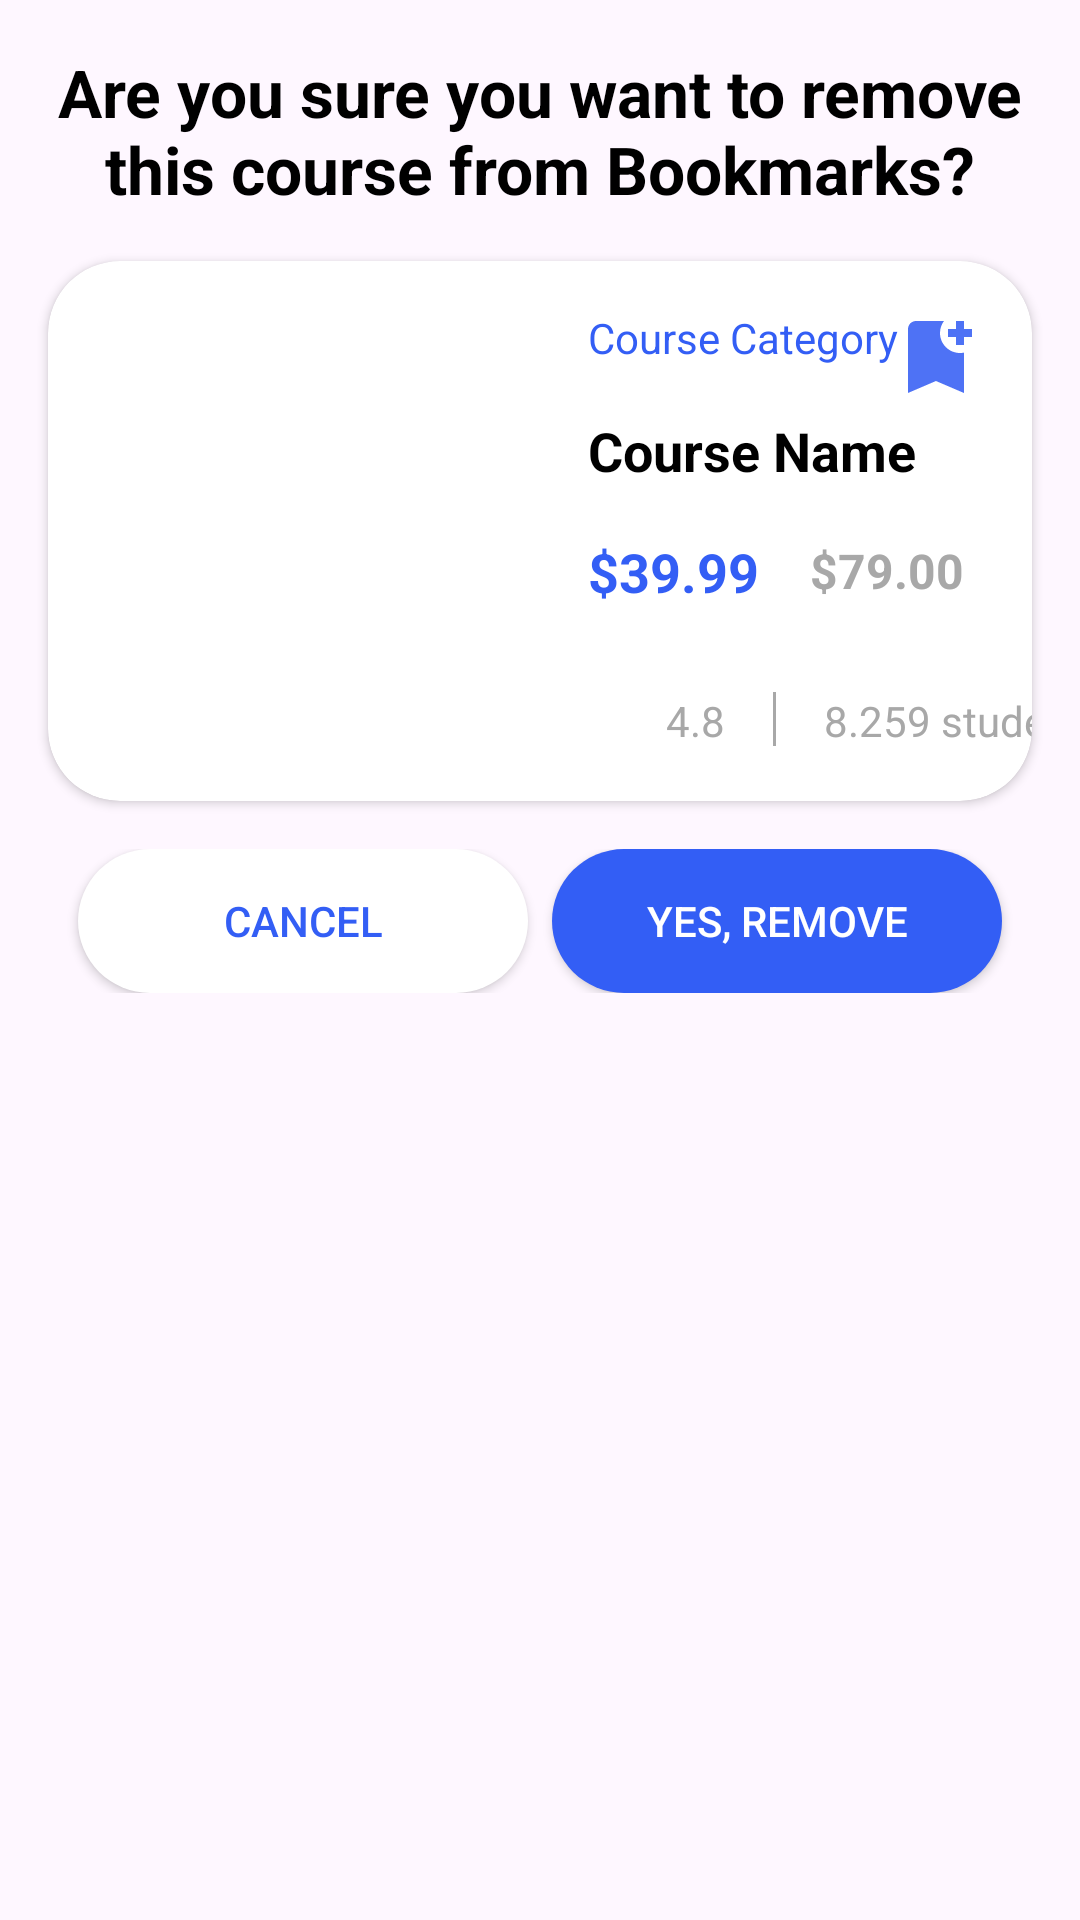

Produce the Android XML layout that renders to this screen, including the resource entries it uses.
<!-- AndroidManifest.xml: application theme Theme.OnlineCourseAndELearningApp -->
<!-- res/layout/bottom_sheet_course_remove.xml -->
<?xml version="1.0" encoding="utf-8"?>
<androidx.constraintlayout.widget.ConstraintLayout xmlns:android="http://schemas.android.com/apk/res/android"
    android:layout_width="match_parent"
    android:layout_height="match_parent"
    xmlns:app="http://schemas.android.com/apk/res-auto">

    <TextView
        android:id="@+id/tvConfirmationMessage"
        android:layout_width="0dp"
        android:layout_height="wrap_content"
        android:layout_marginTop="16dp"
        android:text="Are you sure you want to remove this course from Bookmarks?"
        android:textAppearance="?android:textAppearanceLarge"
        android:gravity="center"
        android:textColor="@color/primary_color"
        android:textStyle="bold"
        android:layout_marginBottom="16dp"
        app:layout_constraintEnd_toEndOf="parent"
        app:layout_constraintStart_toStartOf="parent"
        app:layout_constraintTop_toTopOf="parent"/>


    <androidx.cardview.widget.CardView
        android:id="@+id/courseCardView"
        android:layout_width="match_parent"
        android:layout_height="180dp"
        android:layout_margin="16dp"
        app:cardCornerRadius="24dp"
        android:elevation="@dimen/cardview_default_elevation"
        app:layout_constraintTop_toBottomOf="@+id/tvConfirmationMessage"
        app:layout_constraintStart_toStartOf="parent"
        app:layout_constraintEnd_toEndOf="parent">

        <androidx.constraintlayout.widget.ConstraintLayout
            android:id="@+id/constraint_container"
            android:layout_width="match_parent"
            android:layout_height="match_parent">

            <ImageView
                android:id="@+id/iv_item_course_photo"
                android:layout_width="148dp"
                android:layout_height="148dp"
                android:layout_margin="16dp"
                android:contentDescription="@string/course_photo"
                app:layout_constraintBottom_toBottomOf="@+id/constraint_container"
                app:layout_constraintStart_toStartOf="@+id/constraint_container"
                app:layout_constraintTop_toTopOf="@+id/constraint_container" />


            <TextView
                android:id="@+id/tv_item_course_category"
                android:layout_width="wrap_content"
                android:layout_height="wrap_content"
                android:text="@string/tv_course_category"
                android:textSize="14sp"
                android:layout_margin="16dp"
                android:textColor="@color/btn_color"
                app:layout_constraintTop_toTopOf="@+id/constraint_container"
                app:layout_constraintStart_toEndOf="@+id/iv_item_course_photo"
                />

            <ImageView
                android:id="@+id/item_course_add_bookmark"
                android:layout_width="wrap_content"
                android:layout_height="wrap_content"
                android:src="@drawable/baseline_bookmark_add_24"
                android:contentDescription="bookmark icon"
                android:layout_margin="16dp"
                app:layout_constraintEnd_toEndOf="@+id/constraint_container"
                app:layout_constraintTop_toTopOf="@+id/constraint_container"
                />

            <TextView
                android:id="@+id/tv_item_course_name"
                android:layout_width="0dp"
                android:layout_height="wrap_content"
                android:ellipsize="end"
                android:singleLine="true"
                android:maxLines="1"
                android:text="@string/tv_course_name"
                android:textSize="18sp"
                android:layout_margin="16dp"
                android:textColor="@color/primary_color"
                android:textStyle="bold"
                app:layout_constraintTop_toBottomOf="@+id/tv_item_course_category"
                app:layout_constraintStart_toEndOf="@+id/iv_item_course_photo"
                app:layout_constraintEnd_toEndOf="parent" />



            <TextView
                android:id="@+id/tv_item_course_current_price"
                android:layout_width="wrap_content"
                android:layout_height="wrap_content"
                android:text="@string/tv_course_current_price"
                android:textSize="18sp"
                android:layout_margin="16dp"
                android:textColor="@color/btn_color"
                android:textStyle="bold"
                app:layout_constraintTop_toBottomOf="@+id/tv_item_course_name"
                app:layout_constraintStart_toEndOf="@+id/iv_item_course_photo"
                />


            <TextView
                android:id="@+id/tv_item_course_actual_price"
                android:layout_width="wrap_content"
                android:layout_height="wrap_content"
                android:text="@string/tv_course_actual_price"
                android:textSize="16sp"
                android:layout_margin="17dp"
                android:textColor="@color/gray"
                android:textStyle="bold"
                app:layout_constraintTop_toBottomOf="@+id/tv_item_course_name"
                app:layout_constraintStart_toEndOf="@+id/tv_item_course_current_price"
                />


            <ImageView
                android:id="@+id/iv_item_rating_star"
                android:layout_width="18dp"
                android:layout_height="18dp"
                android:layout_marginStart="16dp"
                android:layout_marginTop="16dp"
                android:contentDescription="rating star"
                android:src="@drawable/rating_star_half_icon"
                app:layout_constraintBottom_toBottomOf="@id/constraint_container"
                app:layout_constraintStart_toEndOf="@+id/iv_item_course_photo"
                app:layout_constraintTop_toBottomOf="@+id/tv_item_course_current_price"
                app:layout_constraintVertical_bias="0.413" />

            <TextView
                android:id="@+id/tv_item_course_rating"
                android:layout_width="wrap_content"
                android:layout_height="wrap_content"
                android:layout_marginStart="8dp"
                android:layout_marginTop="28dp"
                android:text="@string/tv_course_rating"
                android:textColor="@color/gray"
                android:textSize="14sp"
                app:layout_constraintStart_toEndOf="@+id/iv_item_rating_star"
                app:layout_constraintTop_toBottomOf="@+id/tv_item_course_current_price" />


            <View
                android:id="@+id/v_item_course"
                android:layout_width="1dp"
                android:layout_height="18dp"
                android:layout_marginStart="16dp"
                android:background="@color/gray"
                app:layout_constraintStart_toEndOf="@+id/tv_item_course_rating"
                app:layout_constraintTop_toTopOf="@+id/tv_item_course_rating" />


            <TextView
                android:id="@+id/tv_item_course_students_no"
                android:layout_width="wrap_content"
                android:layout_height="wrap_content"
                android:layout_marginStart="16dp"
                android:text="@string/tv_course_students_no"
                android:textColor="@color/gray"
                android:textSize="14sp"
                app:layout_constraintStart_toEndOf="@+id/v_item_course"
                app:layout_constraintTop_toTopOf="@+id/v_item_course" />

        </androidx.constraintlayout.widget.ConstraintLayout>




    </androidx.cardview.widget.CardView>


    <LinearLayout
        android:orientation="horizontal"
        android:layout_width="match_parent"
        android:layout_height="wrap_content"
        android:gravity="center"
        android:layout_marginTop="16dp"
        app:layout_constraintEnd_toEndOf="parent"
        app:layout_constraintStart_toStartOf="parent"
        app:layout_constraintTop_toBottomOf="@id/courseCardView">

        <androidx.appcompat.widget.AppCompatButton
            android:id="@+id/btnCancel"
            android:layout_width="150dp"
            android:layout_height="wrap_content"
            android:text="Cancel"
            android:textColor="@color/btn_color"
            android:background="@drawable/btn_bg"
            android:layout_marginEnd="8dp"/>

        <androidx.appcompat.widget.AppCompatButton
            android:id="@+id/btnRemove"
            android:layout_width="150dp"
            android:layout_height="wrap_content"
            android:text="Yes, Remove"
            android:background="@drawable/btn_bg"
            android:backgroundTint="@color/btn_color"
            android:textColor="@color/white"/>

    </LinearLayout>

</androidx.constraintlayout.widget.ConstraintLayout>
<!-- resources referenced by this layout -->
<resources>
  <color name="btn_color">#335EF5</color>
  <color name="gray">#A8A8A8</color>
  <color name="primary_color">#000000</color>
  <color name="white">#FFFFFFFF</color>
  <!-- drawable baseline_bookmark_add_24 (drawable) -->
  <vector xmlns:android="http://schemas.android.com/apk/res/android" android:height="32dp" android:tint="#4E72F5" android:viewportHeight="24" android:viewportWidth="24" android:width="32dp">
        
      <path android:fillColor="@android:color/white" android:pathData="M21,7h-2v2h-2V7h-2V5h2V3h2v2h2V7zM19,21l-7,-3l-7,3V5c0,-1.1 0.9,-2 2,-2l7,0c-0.63,0.84 -1,1.87 -1,3c0,2.76 2.24,5 5,5c0.34,0 0.68,-0.03 1,-0.1V21z"/>
      
  </vector>
  <!-- drawable btn_bg (drawable) -->
  <?xml version="1.0" encoding="utf-8"?>
  <shape xmlns:android="http://schemas.android.com/apk/res/android">
      <solid android:color="@color/white" />
      <corners android:radius="50dp" /> 
      <padding
          android:left="8dp"
          android:top="8dp"
          android:right="8dp"
          android:bottom="8dp" />
  </shape>
  <string name="course_photo">Course Photo</string>
  <string name="tv_course_actual_price">$79.00</string>
  <string name="tv_course_category">Course Category</string>
  <string name="tv_course_current_price">$39.99</string>
  <string name="tv_course_name">Course Name</string>
  <string name="tv_course_rating">4.8</string>
  <string name="tv_course_students_no">8.259 students</string>
  <style name="Theme.OnlineCourseAndELearningApp" parent="Base.Theme.OnlineCourseAndELearningApp" />
  <style name="Base.Theme.OnlineCourseAndELearningApp" parent="Theme.Material3.DayNight.NoActionBar">
          
          
          <item name="android:windowSplashScreenBackground" tools:ignore="NewApi">@color/splash_background</item>
          <item name="android:windowSplashScreenAnimatedIcon" tools:ignore="NewApi">@drawable/app_logo</item>
          <item name="postSplashScreenTheme">@style/Theme.OnlineCourseAndELearningApp</item>
          <item name="android:statusBarColor">@color/status_bar_color</item>
          <item name="android:windowLightStatusBar">true</item>
  
      </style>
  <color name="splash_background">#4F75FC</color>
  <!-- drawable app_logo: png bitmap (drawable, 24058 bytes) -->
  <color name="status_bar_color">#FFFFFF</color>
</resources>
